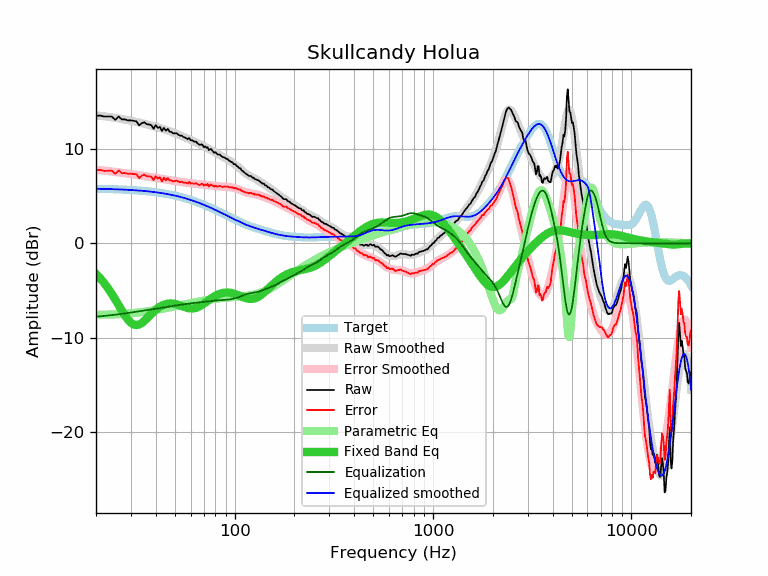

The table this chart was drawn from, first rows:
frequency, raw, error, smoothed, error_smoothed, equalization, parametric_eq, equalized_raw, equalized_smoothed, target
20, 13.55, 7.76, 13.58, 7.79, -7.79, -3.25, 5.76, 5.79, 5.79
21, 13.55, 7.77, 13.53, 7.75, -7.75, -3.72, 5.80, 5.78, 5.78
22, 13.45, 7.68, 13.47, 7.71, -7.71, -4.23, 5.74, 5.77, 5.77
23, 13.45, 7.69, 13.42, 7.66, -7.66, -4.77, 5.79, 5.76, 5.76
24, 13.45, 7.71, 13.37, 7.62, -7.62, -5.35, 5.83, 5.75, 5.75
25, 13.10, 7.37, 13.31, 7.57, -7.57, -5.96, 5.53, 5.73, 5.73
26, 13.45, 7.73, 13.25, 7.53, -7.53, -6.56, 5.92, 5.72, 5.72
27, 13.14, 7.44, 13.19, 7.48, -7.48, -7.14, 5.66, 5.71, 5.71
28, 13.14, 7.45, 13.13, 7.44, -7.44, -7.67, 5.70, 5.69, 5.69
29, 13.04, 7.37, 13.07, 7.39, -7.39, -8.11, 5.65, 5.67, 5.67
30, 13.04, 7.38, 13.00, 7.35, -7.35, -8.43, 5.69, 5.66, 5.66
31, 12.99, 7.35, 12.94, 7.30, -7.30, -8.62, 5.69, 5.64, 5.64
32, 12.94, 7.32, 12.88, 7.26, -7.26, -8.68, 5.68, 5.62, 5.62
33, 12.51, 6.91, 12.81, 7.22, -7.22, -8.61, 5.30, 5.60, 5.60
34, 12.74, 7.17, 12.75, 7.17, -7.17, -8.46, 5.57, 5.57, 5.57
35, 12.84, 7.29, 12.68, 7.13, -7.13, -8.25, 5.71, 5.55, 5.55
36, 12.64, 7.11, 12.62, 7.09, -7.09, -8.00, 5.55, 5.53, 5.53
37, 12.60, 7.10, 12.55, 7.05, -7.05, -7.74, 5.55, 5.50, 5.50
38, 12.54, 7.07, 12.49, 7.01, -7.01, -7.50, 5.53, 5.47, 5.47
39, 12.14, 6.69, 12.42, 6.98, -6.98, -7.27, 5.16, 5.45, 5.45
40, 12.54, 7.12, 12.36, 6.94, -6.94, -7.06, 5.60, 5.42, 5.42
41, 12.24, 6.85, 12.29, 6.91, -6.91, -6.88, 5.33, 5.39, 5.39
42, 12.36, 7.01, 12.23, 6.87, -6.87, -6.73, 5.49, 5.35, 5.35
43, 11.90, 6.58, 12.16, 6.84, -6.84, -6.61, 5.06, 5.32, 5.32
44, 12.25, 6.96, 12.09, 6.81, -6.81, -6.52, 5.44, 5.29, 5.29
45, 11.94, 6.69, 12.03, 6.77, -6.77, -6.45, 5.17, 5.25, 5.25
46, 12.14, 6.92, 11.96, 6.74, -6.74, -6.41, 5.40, 5.22, 5.22
47, 11.84, 6.66, 11.89, 6.71, -6.71, -6.39, 5.13, 5.18, 5.18
48, 11.81, 6.67, 11.82, 6.68, -6.68, -6.39, 5.14, 5.14, 5.14
49, 11.66, 6.56, 11.74, 6.64, -6.64, -6.40, 5.02, 5.10, 5.10
50, 11.67, 6.61, 11.67, 6.61, -6.61, -6.44, 5.06, 5.06, 5.06
51, 11.66, 6.64, 11.60, 6.58, -6.58, -6.48, 5.08, 5.02, 5.02
52, 11.53, 6.56, 11.53, 6.55, -6.55, -6.53, 4.98, 4.98, 4.98
53, 11.41, 6.48, 11.46, 6.53, -6.53, -6.59, 4.88, 4.93, 4.93
54, 11.44, 6.55, 11.39, 6.50, -6.50, -6.65, 4.94, 4.89, 4.89
55, 11.29, 6.45, 11.32, 6.48, -6.48, -6.71, 4.81, 4.84, 4.84
56, 11.23, 6.44, 11.25, 6.45, -6.45, -6.77, 4.78, 4.80, 4.80
57, 11.16, 6.41, 11.18, 6.43, -6.43, -6.82, 4.73, 4.75, 4.75
58, 11.04, 6.34, 11.11, 6.41, -6.41, -6.86, 4.63, 4.70, 4.70
59, 11.17, 6.52, 11.04, 6.39, -6.39, -6.89, 4.78, 4.65, 4.65
60, 10.93, 6.33, 10.98, 6.37, -6.37, -6.91, 4.56, 4.60, 4.60
61, 10.93, 6.38, 10.91, 6.36, -6.36, -6.91, 4.58, 4.55, 4.55
62, 10.83, 6.33, 10.84, 6.34, -6.34, -6.90, 4.49, 4.50, 4.50
63, 10.78, 6.33, 10.77, 6.32, -6.32, -6.88, 4.46, 4.45, 4.45
64, 10.78, 6.38, 10.70, 6.30, -6.30, -6.84, 4.48, 4.40, 4.40
65, 10.60, 6.25, 10.63, 6.29, -6.29, -6.79, 4.31, 4.35, 4.35
66, 10.50, 6.21, 10.57, 6.27, -6.27, -6.73, 4.23, 4.29, 4.29
67, 10.43, 6.19, 10.50, 6.26, -6.26, -6.66, 4.17, 4.24, 4.24
68, 10.50, 6.31, 10.43, 6.24, -6.24, -6.58, 4.26, 4.19, 4.19
69, 10.42, 6.29, 10.36, 6.23, -6.23, -6.49, 4.19, 4.13, 4.13
70, 10.18, 6.10, 10.30, 6.22, -6.22, -6.40, 3.96, 4.08, 4.08
71, 10.28, 6.25, 10.23, 6.20, -6.20, -6.31, 4.08, 4.03, 4.03
72, 10.14, 6.17, 10.16, 6.19, -6.19, -6.22, 3.95, 3.97, 3.97
73, 10.21, 6.29, 10.10, 6.18, -6.18, -6.12, 4.03, 3.92, 3.92
74, 9.89, 6.03, 10.03, 6.16, -6.16, -6.03, 3.73, 3.86, 3.86
75, 9.96, 6.15, 9.96, 6.15, -6.15, -5.95, 3.81, 3.81, 3.81
76, 10.01, 6.26, 9.89, 6.14, -6.14, -5.86, 3.88, 3.76, 3.76
77, 9.87, 6.17, 9.82, 6.12, -6.12, -5.78, 3.75, 3.70, 3.70
78, 9.71, 6.06, 9.76, 6.11, -6.11, -5.70, 3.60, 3.65, 3.65
79, 9.59, 6.00, 9.69, 6.09, -6.09, -5.63, 3.50, 3.59, 3.59
... 553 more rows
